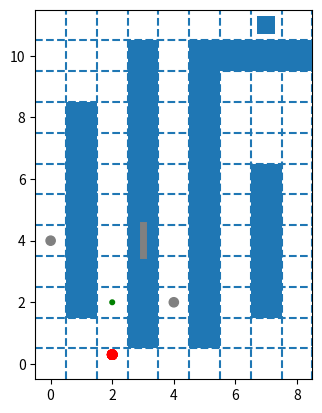

Reproduce this figure in Python.
# -*- coding: utf-8 -*-
"""
Created on Fri Oct 12 14:02:13 2018

@author: bittdy
"""

#!/usr/bin/env python3
# -*- coding: utf-8 -*-
"""
Created on Wed Oct 10 21:22:43 2018

@author: bittdy
"""

#at first: change previous code, add the request attribute to the plan result

import numpy as np
import matplotlib.pyplot as plt
import matplotlib.patches as patches
from matplotlib.lines import Line2D
from matplotlib.animation import FuncAnimation 

#构建机器人运动序列
agents_path = [[ [(4,0),(4,1),(4,2),(4,3),(4,4),(4,5),(4,6)], [(4,7),(4,8),(4,9),(4,10),(4,11),(5,11,'req'),(6,11),(7,11,'req'),(6,11),(5,11),(4,11),(4,10),(4,9),(4,8),(4,7)] ], #agent1-2 goods depot
               [ [], [] ],
               [ [], [] ], #agent2-7 open1
               [ [], [] ],
               [ [], [] ],
               [ [], [] ],
               [ [], [] ],
               [ [], [] ],
               [ [], [] ], #agent8-13 open2
               [ [], [] ],
               [ [], [] ],
               [ [], [] ],
               [ [], [] ],
               [ [], [] ]]
goal_point_index = [1 for i in range(0,len(agents_path))]
#创建画布
fig1 = plt.figure()
ax1 = fig1.add_subplot(111, aspect='equal')
ax1.set_xlim(left = -0.5,right = 8.5)
ax1.set_ylim(bottom = -0.5,top = 11.5)
# 画出维持不变的实验环境以及要变的那些对象的初始位置
#矩形构成的试验环境，蓝色为障碍物，白色为正常区域
ax1.add_patch(patches.Rectangle((0.5,1.5),1,7))
ax1.add_patch(patches.Rectangle((2.5,0.5),1,10))
ax1.add_patch(patches.Rectangle((4.5,0.5),1,10))
ax1.add_patch(patches.Rectangle((5.5,9.5),3,1))
ax1.add_patch(patches.Rectangle((6.5,1.5),1,5))
ax1.add_patch(patches.Rectangle((6.7,10.7),0.6,0.6))
xyrange = np.arange(11)+0.5
for i in xyrange:
    ax1.axhline(y = i,linestyle = '--')
    ax1.axvline(x = i,linestyle = '--')
##圆构成的机器人
agents_list = []
for i in range(0,len(agents_path)):
    agent = patches.Ellipse(xy=(2,0.3),width=0.3,height=0.3,color='r',fill='True')
    ax1.add_artist(agent)
    agents_list.append(agent)
#文字，在之后的动画中的那一帧加
#门
door = Line2D((3,3),(3.53,4.5),linewidth='5',color='gray')
ax1.add_line(door)
#货物
good = patches.Ellipse(xy=(2,2),width=0.15,height=0.15,color='green',fill='True')
ax1.add_artist(good)
#开关
open1 = patches.Ellipse(xy=(0,4),width=0.3,height=0.3,color='gray',fill='True')
open2 = patches.Ellipse(xy=(4,2),width=0.3,height=0.3,color='gray',fill='True')
ax1.add_artist(open1)
ax1.add_artist(open2)

req_list = []
rep_list = []
con_list = []

def dist(pose1,pose2):
    return ((pose1[0]-pose2[0])**2+(pose1[1]-pose2[1])**2)**0.5

def movement(): #放到一个类里面去
    #确定每个机器人点的运动，并判断是否需要发出req，rep，con信号
    if len(agents_path[0][goal_point_index[0]])==3 and len(req_list)==0:
        req_list.append('req')
    if len(agents_path[1][goal_point_index[1]])==3 and 'rep1' not in rep_list and dist(agent2.center,agents_path[1][goal_point_index[1]])<0.01:
        rep_list.append('rep1')
    if len(agents_path[2][goal_point_index[2]])==3 and 'rep2' not in rep_list and dist(agent3.center,agents_path[2][goal_point_index[2]])<0.01:
        rep_list.append('rep2')
    if dist(agent1.center,(4,4))<0.5 and len(con_list)==0:
        con_list.append('con')
        
    agent1_incre = [0,0]
    agent2_incre = [0,0]  
    agent3_incre = [0,0]  
    
    if len(req_list)==0 or (len(req_list)!=0 and len(rep_list)==2):#agent1可以继续前进
        if agent1.center[0] < agents_path[0][goal_point_index[0]][0]:
            agent1_incre[0] = 0.02
        elif agent1.center[0] > agents_path[0][goal_point_index[0]][0]:
            agent1_incre[0] = -0.02
        else:
            agent1_incre[0] = 0
        if agent1.center[1] < agents_path[0][goal_point_index[0]][1]:
            agent1_incre[1] = 0.02
        elif agent1.center[1] > agents_path[0][goal_point_index[0]][1]:
            agent1_incre[1] = -0.02
        else:
            agent1_incre[1] = 0
    else:
        agent1_incre = [0,0]
    
    if len(req_list)==0 or (len(req_list)!=0 and len(con_list)!=0) or (len(req_list)!=0 and 'rep1' not in rep_list):#agent2可以继续前进
        if agent2.center[0] < agents_path[1][goal_point_index[1]][0]:
            agent2_incre[0] = 0.01
        elif agent2.center[0] > agents_path[1][goal_point_index[1]][0]:
            agent2_incre[0] = -0.01
        else:
            agent2_incre[0] = 0
        if agent2.center[1] < agents_path[1][goal_point_index[1]][1]:
            agent2_incre[1] = 0.01
        elif agent2.center[1] > agents_path[1][goal_point_index[1]][1]:
            agent2_incre[1] = -0.01
        else:
            agent2_incre[1] = 0
    else:
        agent2_incre = [0,0]
        
    if len(req_list)==0 or (len(req_list)!=0 and len(con_list)!=0) or (len(req_list)!=0 and 'rep2' not in rep_list):#agent3可以继续前进
        if agent3.center[0] < agents_path[2][goal_point_index[2]][0]:
            agent3_incre[0] = 0.01
        elif agent3.center[0] > agents_path[2][goal_point_index[2]][0]:
            agent3_incre[0] = -0.01
        else:
            agent3_incre[0] = 0
        if agent3.center[1] < agents_path[2][goal_point_index[2]][1]:
            agent3_incre[1] = 0.01
        elif agent3.center[1] > agents_path[2][goal_point_index[2]][1]:
            agent3_incre[1] = -0.01
        else:
            agent3_incre[1] = 0
    else:
        agent3_incre = [0,0]
    
    
    if dist(agent1.center,agents_path[0][goal_point_index[0]])<0.03 and goal_point_index[0]+1<len(agents_path[0]):
        goal_point_index[0] = goal_point_index[0]+1
    if dist(agent2.center,agents_path[1][goal_point_index[1]])<0.01 and goal_point_index[1]+1<len(agents_path[1]):
        goal_point_index[1] = goal_point_index[1]+1
    if dist(agent3.center,agents_path[2][goal_point_index[2]])<0.01 and goal_point_index[2]+1<len(agents_path[2]):
        goal_point_index[2] = goal_point_index[2]+1
        
    return [agent1_incre,agent2_incre,agent3_incre]

def update(i):
    label = 'timestep {0}'.format(i)
    #确定机器人新位置
    agent_incre = movement()
    agent1.center = (agent1.center[0]+agent_incre[0][0],agent1.center[1]+agent_incre[0][1])
    agent2.center = (agent2.center[0]+agent_incre[1][0],agent2.center[1]+agent_incre[1][1])
    agent3.center = (agent3.center[0]+agent_incre[2][0],agent3.center[1]+agent_incre[2][1])
    #确定门，货物等物品状态
    if dist(agent2.center,open1.center)<0.02 and dist(agent3.center,open2.center)<0.02:
        door.set_linewidth('0')
    else:
        door.set_linewidth('5')
        
    if dist(agent1.center,good.center)<0.03:
        good.center = agent1.center
    
    if dist(agent1.center,[4,4])<0.1:
        good.set_color('red')
        
    if dist(agent2.center,open1.center)<0.02:
        open1.set_color('yellow')
    else:
        open1.set_color('gray')  
        
    if dist(agent3.center,open2.center)<0.02:
        open2.set_color('yellow')
    else:
        open2.set_color('gray')   
    
    repaint = (door,agent1,agent2,agent3,good,open1,open2)
    ax1.set_xlabel(label)    
    return repaint, ax1

# FuncAnimation 会在每一帧都调用“update” 函数。
# 在这里设置一个10帧的动画，每帧之间间隔200毫秒
anim = FuncAnimation(fig1, update, frames=np.arange(0, 1000), interval=20)
